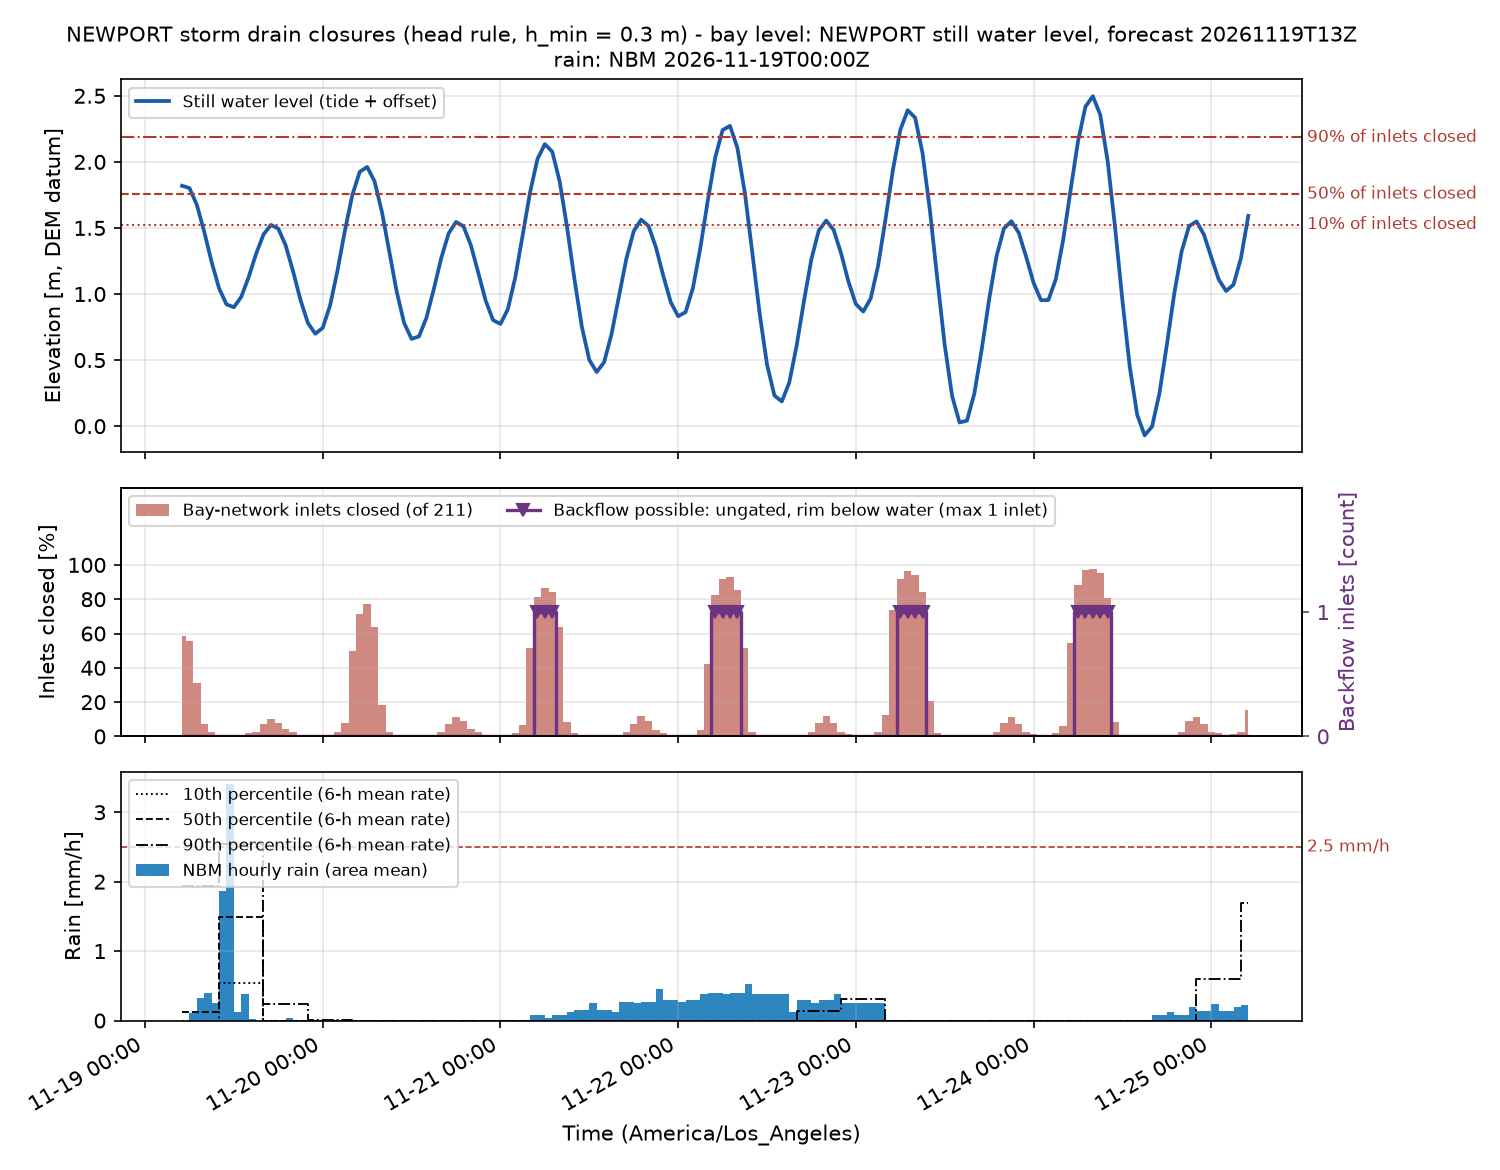

Values plotted in this chart, from the file beside it:
time_utc, time_local, swl_m, n_inlets, n_closed, pct_closed, n_backflow, twl_p50_m, rain_mm, rain_p10_mm, rain_p50_mm, rain_p90_mm, rain_excess_mm_h, compound, rain_closed, compound_p90, P_backflow_minor, P_backflow_moderate, risk_backflow, backflow_h_median, P_rain_minor, P_rain_moderate, risk_rain, rain_closed_mm_median
2026-11-19T13:00Z, 2026-11-19 05:00, 1.819, 211, 124, 58.77, 0, 3.572, 0.0, 0.0, 0.1213, 1.936, 0.0, False, False, False, 0.0, 0.0, 0.0, 0.0, 0.001, 0.0, 0.0, 0.5425
2026-11-19T14:00Z, 2026-11-19 06:00, 1.802, 211, 118, 55.92, 0, 3.445, 0.0, 0.0, 0.1213, 1.936, 0.0, False, False, False, 0.0, 0.0, 0.0, 0.0, 0.001, 0.0, 0.0, 0.5448
2026-11-19T15:00Z, 2026-11-19 07:00, 1.675, 211, 66, 31.28, 0, 3.267, 0.1089, 0.0, 0.1213, 1.936, 0.09797, False, False, False, 0.0, 0.0, 0.0, 0.0, 0.001, 0.0, 0.0, 3.125
2026-11-19T16:00Z, 2026-11-19 08:00, 1.47, 211, 15, 7.109, 0, 3.004, 0.3266, 0.0, 0.1213, 1.936, 0.2939, False, False, False, 0.0, 0.0, 0.0, 0.0, 0.0, 0.0, 0.0, 0.0
2026-11-19T17:00Z, 2026-11-19 09:00, 1.242, 211, 5, 2.37, 0, 2.299, 0.3991, 0.0, 0.1213, 1.936, 0.3592, False, False, False, 0.0, 0.0, 0.0, 0.0, 0.0, 0.0, 0.0, 0.0
2026-11-19T18:00Z, 2026-11-19 10:00, 1.044, 211, 1, 0.4739, 0, 2.026, 0.254, 0.0, 0.1213, 1.936, 0.2286, False, False, False, 0.0, 0.0, 0.0, 0.0, 0.0, 0.0, 0.0, 0.0
2026-11-19T19:00Z, 2026-11-19 11:00, 0.9217, 211, 0, 0.0, 0, 1.929, 1.869, 0.5433, 1.491, 2.538, 1.682, False, False, False, 0.0, 0.0, 0.0, 0.0, 0.0, 0.0, 0.0, 0.0
2026-11-19T20:00Z, 2026-11-19 12:00, 0.9, 211, 0, 0.0, 0, 1.935, 3.411, 0.5433, 1.491, 2.538, 3.07, False, False, False, 0.0, 0.0, 0.0, 0.0, 0.0, 0.0, 0.0, 0.0
2026-11-19T21:00Z, 2026-11-19 13:00, 0.9789, 211, 1, 0.4739, 0, 2.022, 0.127, 0.5433, 1.491, 2.538, 0.1143, False, False, False, 0.0, 0.0, 0.0, 0.0, 0.0, 0.0, 0.0, 0.0
2026-11-19T22:00Z, 2026-11-19 14:00, 1.129, 211, 4, 1.896, 0, 2.184, 0.381, 0.5433, 1.491, 2.538, 0.3429, False, False, False, 0.0, 0.0, 0.0, 0.0, 0.0, 0.0, 0.0, 0.0
2026-11-19T23:00Z, 2026-11-19 15:00, 1.304, 211, 6, 2.844, 0, 2.675, 0.01814, 0.5433, 1.491, 2.538, 0.01633, False, False, False, 0.0, 0.0, 0.0, 0.0, 0.0, 0.0, 0.0, 0.0
2026-11-20T00:00Z, 2026-11-19 16:00, 1.45, 211, 15, 7.109, 0, 2.963, 0.0, 0.5433, 1.491, 2.538, 0.0, False, False, False, 0.0, 0.0, 0.0, 0.0, 0.0, 0.0, 0.0, 0.0
2026-11-20T01:00Z, 2026-11-19 17:00, 1.523, 211, 21, 9.953, 0, 3.098, 0.0, 0.0, 0.0, 0.2337, 0.0, False, False, False, 0.0, 0.0, 0.0, 0.0, 0.0, 0.0, 0.0, 0.0
2026-11-20T02:00Z, 2026-11-19 18:00, 1.495, 211, 17, 8.057, 0, 3.054, 0.0, 0.0, 0.0, 0.2337, 0.0, False, False, False, 0.0, 0.0, 0.0, 0.0, 0.0, 0.0, 0.0, 0.0
2026-11-20T03:00Z, 2026-11-19 19:00, 1.367, 211, 9, 4.265, 0, 2.835, 0.0, 0.0, 0.0, 0.2337, 0.0, False, False, False, 0.0, 0.0, 0.0, 0.0, 0.0, 0.0, 0.0, 0.0
2026-11-20T04:00Z, 2026-11-19 20:00, 1.171, 211, 5, 2.37, 0, 2.252, 0.03629, 0.0, 0.0, 0.2337, 0.03266, False, False, False, 0.0, 0.0, 0.0, 0.0, 0.0, 0.0, 0.0, 0.0
2026-11-20T05:00Z, 2026-11-19 21:00, 0.9545, 211, 1, 0.4739, 0, 2.075, 0.0, 0.0, 0.0, 0.2337, 0.0, False, False, False, 0.0, 0.0, 0.0, 0.0, 0.0, 0.0, 0.0, 0.0
2026-11-20T06:00Z, 2026-11-19 22:00, 0.7808, 211, 0, 0.0, 0, 1.914, 0.0, 0.0, 0.0, 0.2337, 0.0, False, False, False, 0.0, 0.0, 0.0, 0.0, 0.0, 0.0, 0.0, 0.0
2026-11-20T07:00Z, 2026-11-19 23:00, 0.6992, 211, 0, 0.0, 0, 1.816, 0.0, 0.0, 0.0, 0.008381, 0.0, False, False, False, 0.0, 0.0, 0.0, 0.0, 0.0, 0.0, 0.0, 0.0
2026-11-20T08:00Z, 2026-11-20 00:00, 0.7437, 211, 0, 0.0, 0, 1.85, 0.0, 0.0, 0.0, 0.008381, 0.0, False, False, False, 0.0, 0.0, 0.0, 0.0, 0.0, 0.0, 0.0, 0.0
2026-11-20T09:00Z, 2026-11-20 01:00, 0.9148, 211, 0, 0.0, 0, 2.018, 0.0, 0.0, 0.0, 0.008381, 0.0, False, False, False, 0.0, 0.0, 0.0, 0.0, 0.0, 0.0, 0.0, 0.0
2026-11-20T10:00Z, 2026-11-20 02:00, 1.179, 211, 5, 2.37, 0, 2.232, 0.0, 0.0, 0.0, 0.008381, 0.0, False, False, False, 0.0, 0.0, 0.0, 0.0, 0.0, 0.0, 0.0, 0.0
2026-11-20T11:00Z, 2026-11-20 03:00, 1.48, 211, 17, 8.057, 0, 3.063, 0.0, 0.0, 0.0, 0.008381, 0.0, False, False, False, 0.0, 0.0, 0.0, 0.0, 0.0, 0.0, 0.0, 0.0
2026-11-20T12:00Z, 2026-11-20 04:00, 1.75, 211, 105, 49.76, 0, 3.406, 0.0, 0.0, 0.0, 0.008381, 0.0, False, False, False, 0.0, 0.0, 0.0, 0.0, 0.0, 0.0, 0.0, 0.0
2026-11-20T13:00Z, 2026-11-20 05:00, 1.925, 211, 151, 71.56, 0, 3.576, 0.0, 0.0, 0.0, 0.0, 0.0, False, False, False, 0.134, 0.005, 0.0, 2.0, 0.0, 0.0, 0.0, 0.0
2026-11-20T14:00Z, 2026-11-20 06:00, 1.962, 211, 163, 77.25, 0, 3.56, 0.0, 0.0, 0.0, 0.0, 0.0, False, False, False, 0.346, 0.005, 1.0, 1.0, 0.0, 0.0, 0.0, 0.0
2026-11-20T15:00Z, 2026-11-20 07:00, 1.853, 211, 134, 63.51, 0, 3.44, 0.0, 0.0, 0.0, 0.0, 0.0, False, False, False, 0.005, 0.005, 0.0, 3.0, 0.0, 0.0, 0.0, 0.0
2026-11-20T16:00Z, 2026-11-20 08:00, 1.62, 211, 39, 18.48, 0, 3.205, 0.0, 0.0, 0.0, 0.0, 0.0, False, False, False, 0.0, 0.0, 0.0, 0.0, 0.0, 0.0, 0.0, 0.0
2026-11-20T17:00Z, 2026-11-20 09:00, 1.317, 211, 6, 2.844, 0, 2.66, 0.0, 0.0, 0.0, 0.0, 0.0, False, False, False, 0.0, 0.0, 0.0, 0.0, 0.0, 0.0, 0.0, 0.0
2026-11-20T18:00Z, 2026-11-20 10:00, 1.015, 211, 1, 0.4739, 0, 2.045, 0.0, 0.0, 0.0, 0.0, 0.0, False, False, False, 0.0, 0.0, 0.0, 0.0, 0.0, 0.0, 0.0, 0.0
2026-11-20T19:00Z, 2026-11-20 11:00, 0.7799, 211, 0, 0.0, 0, 1.811, 0.0, 0.0, 0.0, 0.0, 0.0, False, False, False, 0.0, 0.0, 0.0, 0.0, 0.0, 0.0, 0.0, 0.0
2026-11-20T20:00Z, 2026-11-20 12:00, 0.6606, 211, 0, 0.0, 0, 1.718, 0.0, 0.0, 0.0, 0.0, 0.0, False, False, False, 0.0, 0.0, 0.0, 0.0, 0.0, 0.0, 0.0, 0.0
2026-11-20T21:00Z, 2026-11-20 13:00, 0.6791, 211, 0, 0.0, 0, 1.723, 0.0, 0.0, 0.0, 0.0, 0.0, False, False, False, 0.0, 0.0, 0.0, 0.0, 0.0, 0.0, 0.0, 0.0
2026-11-20T22:00Z, 2026-11-20 14:00, 0.8196, 211, 0, 0.0, 0, 1.863, 0.0, 0.0, 0.0, 0.0, 0.0, False, False, False, 0.0, 0.0, 0.0, 0.0, 0.0, 0.0, 0.0, 0.0
2026-11-20T23:00Z, 2026-11-20 15:00, 1.037, 211, 1, 0.4739, 0, 2.073, 0.0, 0.0, 0.0, 0.0, 0.0, False, False, False, 0.0, 0.0, 0.0, 0.0, 0.0, 0.0, 0.0, 0.0
2026-11-21T00:00Z, 2026-11-20 16:00, 1.271, 211, 5, 2.37, 0, 2.429, 0.0, 0.0, 0.0, 0.0, 0.0, False, False, False, 0.0, 0.0, 0.0, 0.0, 0.0, 0.0, 0.0, 0.0
2026-11-21T01:00Z, 2026-11-20 17:00, 1.458, 211, 15, 7.109, 0, 2.944, 0.0, 0.0, 0.0, 0.0, 0.0, False, False, False, 0.0, 0.0, 0.0, 0.0, 0.0, 0.0, 0.0, 0.0
2026-11-21T02:00Z, 2026-11-20 18:00, 1.545, 211, 24, 11.37, 0, 3.08, 0.0, 0.0, 0.0, 0.0, 0.0, False, False, False, 0.0, 0.0, 0.0, 0.0, 0.0, 0.0, 0.0, 0.0
2026-11-21T03:00Z, 2026-11-20 19:00, 1.513, 211, 19, 9.005, 0, 3.061, 0.0, 0.0, 0.0, 0.0, 0.0, False, False, False, 0.0, 0.0, 0.0, 0.0, 0.0, 0.0, 0.0, 0.0
2026-11-21T04:00Z, 2026-11-20 20:00, 1.37, 211, 9, 4.265, 0, 2.766, 0.0, 0.0, 0.0, 0.0, 0.0, False, False, False, 0.0, 0.0, 0.0, 0.0, 0.0, 0.0, 0.0, 0.0
2026-11-21T05:00Z, 2026-11-20 21:00, 1.162, 211, 5, 2.37, 0, 2.153, 0.0, 0.0, 0.0, 0.0, 0.0, False, False, False, 0.0, 0.0, 0.0, 0.0, 0.0, 0.0, 0.0, 0.0
2026-11-21T06:00Z, 2026-11-20 22:00, 0.9511, 211, 1, 0.4739, 0, 1.973, 0.0, 0.0, 0.0, 0.0, 0.0, False, False, False, 0.0, 0.0, 0.0, 0.0, 0.0, 0.0, 0.0, 0.0
2026-11-21T07:00Z, 2026-11-20 23:00, 0.8025, 211, 0, 0.0, 0, 1.838, 0.0, 0.0, 0.0, 0.0, 0.0, False, False, False, 0.0, 0.0, 0.0, 0.0, 0.0, 0.0, 0.0, 0.0
2026-11-21T08:00Z, 2026-11-21 00:00, 0.7737, 211, 0, 0.0, 0, 1.817, 0.0, 0.0, 0.0, 0.0, 0.0, False, False, False, 0.0, 0.0, 0.0, 0.0, 0.0, 0.0, 0.0, 0.0
2026-11-21T09:00Z, 2026-11-21 01:00, 0.8849, 211, 0, 0.0, 0, 1.935, 0.0, 0.0, 0.0, 0.0, 0.0, False, False, False, 0.0, 0.0, 0.0, 0.0, 0.0, 0.0, 0.0, 0.0
2026-11-21T10:00Z, 2026-11-21 02:00, 1.125, 211, 4, 1.896, 0, 2.19, 0.0, 0.0, 0.0, 0.0, 0.0, False, False, False, 0.0, 0.0, 0.0, 0.0, 0.0, 0.0, 0.0, 0.0
2026-11-21T11:00Z, 2026-11-21 03:00, 1.444, 211, 14, 6.635, 0, 3.005, 0.0, 0.0, 0.0, 0.0, 0.0, False, False, False, 0.0, 0.0, 0.0, 0.0, 0.0, 0.0, 0.0, 0.0
2026-11-21T12:00Z, 2026-11-21 04:00, 1.769, 211, 109, 51.66, 0, 3.459, 0.0, 0.0, 0.0, 0.0, 0.0, False, False, False, 0.001, 0.001, 0.0, 5.0, 0.0, 0.0, 0.0, 0.0
2026-11-21T13:00Z, 2026-11-21 05:00, 2.021, 211, 172, 81.52, 1, 3.765, 0.07257, 0.0, 0.0, 0.0, 0.06531, False, False, False, 0.742, 0.742, 4.0, 3.0, 0.0, 0.0, 0.0, 0.0
2026-11-21T14:00Z, 2026-11-21 06:00, 2.134, 211, 182, 86.26, 1, 3.958, 0.07257, 0.0, 0.0, 0.0, 0.06531, False, False, False, 0.992, 0.742, 4.0, 3.0, 0.0, 0.0, 0.0, 0.0
2026-11-21T15:00Z, 2026-11-21 07:00, 2.076, 211, 178, 84.36, 1, 3.912, 0.03629, 0.0, 0.0, 0.0, 0.03266, False, False, False, 0.917, 0.742, 4.0, 3.0, 0.0, 0.0, 0.0, 0.0
2026-11-21T16:00Z, 2026-11-21 08:00, 1.852, 211, 134, 63.51, 0, 3.675, 0.07257, 0.0, 0.0, 0.0, 0.06531, False, False, False, 0.021, 0.021, 0.0, 4.0, 0.0, 0.0, 0.0, 0.0
2026-11-21T17:00Z, 2026-11-21 09:00, 1.504, 211, 18, 8.531, 0, 3.288, 0.07257, 0.0, 0.0, 0.0, 0.06531, False, False, False, 0.0, 0.0, 0.0, 0.0, 0.0, 0.0, 0.0, 0.0
2026-11-21T18:00Z, 2026-11-21 10:00, 1.11, 211, 4, 1.896, 0, 2.325, 0.127, 0.0, 0.0, 0.0, 0.1143, False, False, False, 0.0, 0.0, 0.0, 0.0, 0.0, 0.0, 0.0, 0.0
2026-11-21T19:00Z, 2026-11-21 11:00, 0.7507, 211, 0, 0.0, 0, 1.996, 0.1588, 0.0, 0.0, 0.0, 0.1429, False, False, False, 0.0, 0.0, 0.0, 0.0, 0.0, 0.0, 0.0, 0.0
2026-11-21T20:00Z, 2026-11-21 12:00, 0.5012, 211, 0, 0.0, 0, 1.771, 0.1588, 0.0, 0.0, 0.0, 0.1429, False, False, False, 0.0, 0.0, 0.0, 0.0, 0.0, 0.0, 0.0, 0.0
2026-11-21T21:00Z, 2026-11-21 13:00, 0.4099, 211, 0, 0.0, 0, 1.687, 0.254, 0.0, 0.0, 0.0, 0.2286, False, False, False, 0.0, 0.0, 0.0, 0.0, 0.0, 0.0, 0.0, 0.0
2026-11-21T22:00Z, 2026-11-21 14:00, 0.4841, 211, 0, 0.0, 0, 1.761, 0.1588, 0.0, 0.0, 0.0, 0.1429, False, False, False, 0.0, 0.0, 0.0, 0.0, 0.0, 0.0, 0.0, 0.0
2026-11-21T23:00Z, 2026-11-21 15:00, 0.6953, 211, 0, 0.0, 0, 1.978, 0.1588, 0.0, 0.0, 0.0, 0.1429, False, False, False, 0.0, 0.0, 0.0, 0.0, 0.0, 0.0, 0.0, 0.0
2026-11-22T00:00Z, 2026-11-21 16:00, 0.9817, 211, 1, 0.4739, 0, 2.27, 0.127, 0.0, 0.0, 0.0, 0.1143, False, False, False, 0.0, 0.0, 0.0, 0.0, 0.0, 0.0, 0.0, 0.0
... 85 more rows
